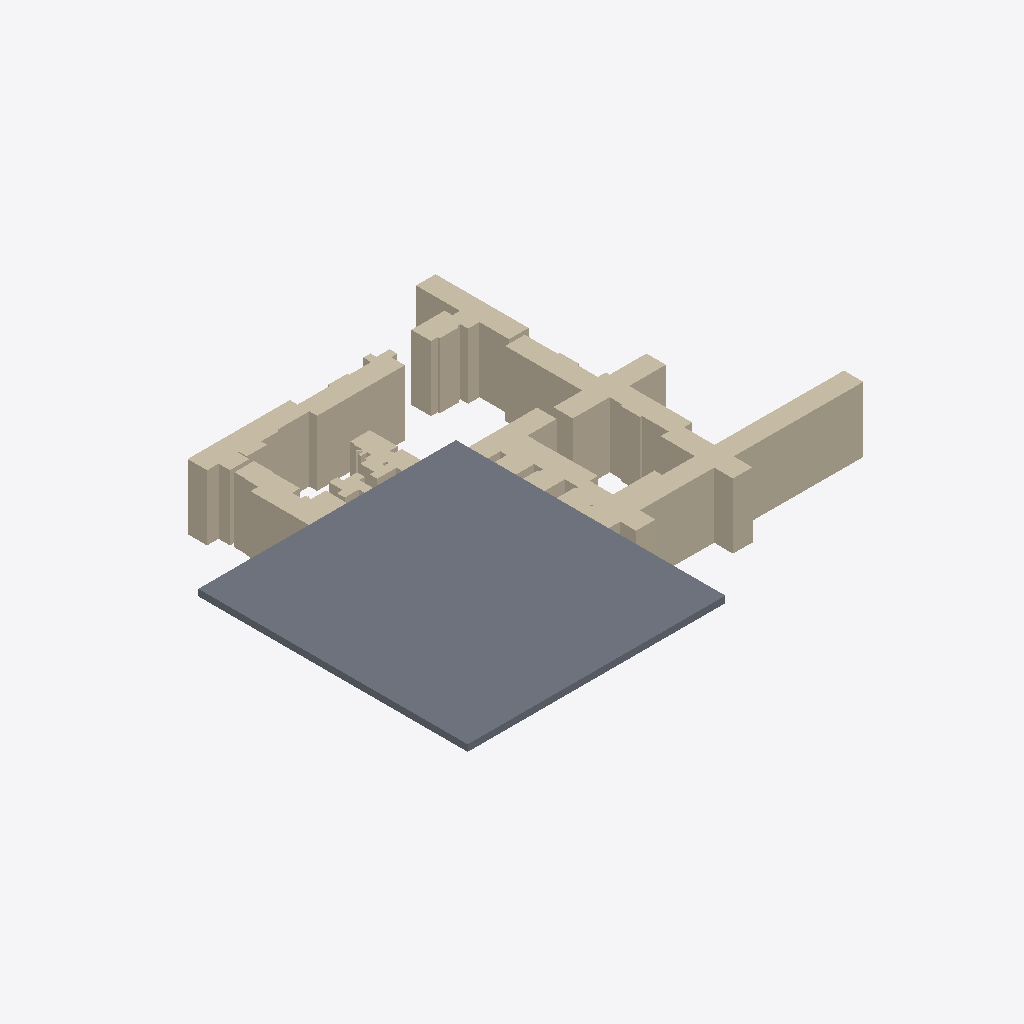
Isometric view of an IFC building model (IFC-SPF (STEP), schema IFC4, length unit metre), seen from the south-west, elements coloured by IFC class: 58 walls (beige), 1 slab (grey).
Extent 8.0 m × 6.6 m × 1.1 m (x, y, z). Storeys (1): Ground Floor at 0.00 m. Elements (99): 98 IfcWallStandardCase, 1 IfcSlab.

HEADER;
FILE_DESCRIPTION(('ViewDefinition [CoordinationView]'),'2;1');
FILE_NAME('','2025-11-12T22:43:05',(''),(''),'IfcOpenShell [number]','IfcOpenShell [number]','');
FILE_SCHEMA(('IFC4'));
ENDSEC;
DATA;
#13=IFCPROJECT('2VYiiG5GH2twBDqDfAzGRN',#5,'Floorplan Project',$,$,$,$,(#10,#11,#12),#17);
#23=IFCSITE('0K0g9U0fbC2OkKSTe3RXSp',#5,'Site',$,$,$,#22,$,.ELEMENT.,$,$,$,$,$);
#29=IFCBUILDING('3JCof0lW941vYUWvTfLRvc',#5,'Building',$,$,$,#28,$,$,$,$,$);
#35=IFCBUILDINGSTOREY('24pJ_0LE9B092L7jAESDCu',#5,'Ground Floor',$,$,#34,$,$,$,0.0);
#1710=IFCSLAB('0cXdWrunjBOe7j3ItQhfGU',#5,'Floor',$,$,#1709,#1721,'FLOOR',$);
#1693=IFCWALLSTANDARDCASE('01$dwoH_524AC1b9rBF_Y9',#5,'Wall_8_27',$,$,#1692,#1704,$,$);
#163=IFCWALLSTANDARDCASE('2h6SMOMSX3BRyzZEPKH4Gb',#5,'Wall_1_3',$,$,#162,#174,$,$);
#1115=IFCWALLSTANDARDCASE('0Ju6zHbyz94eI1a0EycvNr',#5,'Wall_7_9',$,$,#1114,#1126,$,$);
#197=IFCWALLSTANDARDCASE('00oqDHWo1Etu5JBikIfXU1',#5,'Wall_2_1',$,$,#196,#208,$,$);
#1642=IFCWALLSTANDARDCASE('2PXjzPkxvDnw3DSVYADXkM',#5,'Wall_8_24',$,$,#1641,#1653,$,$);
#299=IFCWALLSTANDARDCASE('2pYfU1cbTF2h1k79IZlxTU',#5,'Wall_2_7',$,$,#298,#310,$,$);
#571=IFCWALLSTANDARDCASE('0DcZEtVFXBNQunfrsUWEz4',#5,'Wall_5_0',$,$,#570,#582,$,$);
#129=IFCWALLSTANDARDCASE('3CUWcmJ8f2kfQXNc6TUGQP',#5,'Wall_1_1',$,$,#128,#140,$,$);
#1676=IFCWALLSTANDARDCASE('2$aGIHzsj2NhQFBn5vhUoJ',#5,'Wall_8_26',$,$,#1675,#1687,$,$);
#605=IFCWALLSTANDARDCASE('3m7YKcIwH8LPodjMiiOXTZ',#5,'Wall_5_2',$,$,#604,#616,$,$);
#265=IFCWALLSTANDARDCASE('0alrsIcpPFAeF3I_Sl2Buo',#5,'Wall_2_5',$,$,#264,#276,$,$);
#1030=IFCWALLSTANDARDCASE('34GPOCRePE_Bc6aMaLQ_wR',#5,'Wall_7_4',$,$,#1029,#1041,$,$);
#231=IFCWALLSTANDARDCASE('095n0AQpb1GhZTaa1VJGok',#5,'Wall_2_3',$,$,#230,#242,$,$);
#248=IFCWALLSTANDARDCASE('017QPis259deFKIp1kz4qm',#5,'Wall_2_4',$,$,#247,#259,$,$);
#1659=IFCWALLSTANDARDCASE('1LDXCKmPX8KRtL2JD4IrFQ',#5,'Wall_8_25',$,$,#1658,#1670,$,$);
#673=IFCWALLSTANDARDCASE('22haZacf5268YVFts1SLs4',#5,'Wall_5_6',$,$,#672,#684,$,$);
#1574=IFCWALLSTANDARDCASE('0gPBatLEP0eAtz4S5HdS8G',#5,'Wall_8_20',$,$,#1573,#1585,$,$);
#1625=IFCWALLSTANDARDCASE('1hofgCdpD5vw1GfHJU8hky',#5,'Wall_8_23',$,$,#1624,#1636,$,$);
#707=IFCWALLSTANDARDCASE('1fun4LEFXE0vyuuvrVd3kV',#5,'Wall_5_8',$,$,#706,#718,$,$);
#1608=IFCWALLSTANDARDCASE('2yv816cOz1P94wyzUVdkLQ',#5,'Wall_8_22',$,$,#1607,#1619,$,$);
#741=IFCWALLSTANDARDCASE('253Vl4mI561vrd5KQP6FcV',#5,'Wall_5_10',$,$,#740,#752,$,$);
#469=IFCWALLSTANDARDCASE('34T$f9Se9Fgfj9$0$tlKP_',#5,'Wall_3_9',$,$,#468,#480,$,$);
#1387=IFCWALLSTANDARDCASE('2yZy6I1on2ZR5iMeDzVaFQ',#5,'Wall_8_9',$,$,#1386,#1398,$,$);
#877=IFCWALLSTANDARDCASE('3gD6mUQP52Jx3jGoAc5Zjv',#5,'Wall_6_3',$,$,#876,#888,$,$);
#95=IFCWALLSTANDARDCASE('0QHq$LKZv5SvQnmUmRvjDZ',#5,'Wall_0_3',$,$,#94,#106,$,$);
#639=IFCWALLSTANDARDCASE('2dNkLTJMTFLurvVcZh2S8i',#5,'Wall_5_4',$,$,#638,#650,$,$);
#112=IFCWALLSTANDARDCASE('1aqyhHkCX379cJpVahZJFr',#5,'Wall_1_0',$,$,#111,#123,$,$);
#1540=IFCWALLSTANDARDCASE('1gzT2IDT95yOHOrTfwPSta',#5,'Wall_8_18',$,$,#1539,#1551,$,$);
#486=IFCWALLSTANDARDCASE('3WE8bf3Pb7SuemrfogUJIL',#5,'Wall_3_10',$,$,#485,#497,$,$);
#809=IFCWALLSTANDARDCASE('1loV3Qgx1Env0TYg3yEcnc',#5,'Wall_5_14',$,$,#808,#820,$,$);
#333=IFCWALLSTANDARDCASE('1UTwBoVfjDHgg9ow5kfM2h',#5,'Wall_3_1',$,$,#332,#344,$,$);
#316=IFCWALLSTANDARDCASE('0hEFrCqpn4Sf7CiksJlPLy',#5,'Wall_3_0',$,$,#315,#327,$,$);
#520=IFCWALLSTANDARDCASE('1ywKm0COn4hxjhKNDWqpki',#5,'Wall_4_1',$,$,#519,#531,$,$);
#1149=IFCWALLSTANDARDCASE('1ySu0u48D01xeBx$weztsI',#5,'Wall_7_11',$,$,#1148,#1160,$,$);
#1013=IFCWALLSTANDARDCASE('0Le9OUFM1B2RAXfygQ2Pb2',#5,'Wall_7_3',$,$,#1012,#1024,$,$);
#1591=IFCWALLSTANDARDCASE('26ASneyoDFwxQqL9Dkz6xf',#5,'Wall_8_21',$,$,#1590,#1602,$,$);
#554=IFCWALLSTANDARDCASE('0Zra0EKFD5QhcUhdjhN9bv',#5,'Wall_4_3',$,$,#553,#565,$,$);
#503=IFCWALLSTANDARDCASE('0$2v1GoYL5S9e5BC9YnF_D',#5,'Wall_4_0',$,$,#502,#514,$,$);
#146=IFCWALLSTANDARDCASE('1v1uJm8O1778Y_Ezfre9ox',#5,'Wall_1_2',$,$,#145,#157,$,$);
#622=IFCWALLSTANDARDCASE('1ODOMTuJj3MfNJSpf4qExi',#5,'Wall_5_3',$,$,#621,#633,$,$);
#61=IFCWALLSTANDARDCASE('1wgtQW9x57KwuzMp3ZC2KI',#5,'Wall_0_1',$,$,#60,#72,$,$);
#78=IFCWALLSTANDARDCASE('3nNBB8sib8CAQdewHwB5dr',#5,'Wall_0_2',$,$,#77,#89,$,$);
#452=IFCWALLSTANDARDCASE('1Ni4a6A4XCnw9g_cz9n3u7',#5,'Wall_3_8',$,$,#451,#463,$,$);
#1506=IFCWALLSTANDARDCASE('0w7XtuF41CZOQcDaJ0anmT',#5,'Wall_8_16',$,$,#1505,#1517,$,$);
#435=IFCWALLSTANDARDCASE('1JDforZX90Su02m3_k5a5I',#5,'Wall_3_7',$,$,#434,#446,$,$);
#367=IFCWALLSTANDARDCASE('17AVMF5pv0qRhMGIBrutvI',#5,'Wall_3_3',$,$,#366,#378,$,$);
#44=IFCWALLSTANDARDCASE('25HcJHn_v6c8n6BlUU4sLm',#5,'Wall_0_0',$,$,#43,#55,$,$);
#1081=IFCWALLSTANDARDCASE('2lYV2qjvbBVxdzU2KggJtW',#5,'Wall_7_7',$,$,#1080,#1092,$,$);
#537=IFCWALLSTANDARDCASE('3ftWx85hH4y8yYZJ8z8vRs',#5,'Wall_4_2',$,$,#536,#548,$,$);
#401=IFCWALLSTANDARDCASE('2Oy9HpkxP2gfXxudaUg8Jx',#5,'Wall_3_5',$,$,#400,#412,$,$);
#1370=IFCWALLSTANDARDCASE('1tPxp_Wx13zPwXO7M$v1JO',#5,'Wall_8_8',$,$,#1369,#1381,$,$);
#180=IFCWALLSTANDARDCASE('1XgMPHJTf9RPx83LTfFAcl',#5,'Wall_2_0',$,$,#179,#191,$,$);
#418=IFCWALLSTANDARDCASE('2$vq1GpHP5H9xKepPUM2Ay',#5,'Wall_3_6',$,$,#417,#429,$,$);
#775=IFCWALLSTANDARDCASE('2irGeejo9BN8AYAv64opsW',#5,'Wall_5_12',$,$,#774,#786,$,$);
#792=IFCWALLSTANDARDCASE('0Ir$GYkKf4sfJauT8Cajwn',#5,'Wall_5_13',$,$,#791,#803,$,$);
#1557=IFCWALLSTANDARDCASE('2X6h380ez20ADjJl7fCzJ8',#5,'Wall_8_19',$,$,#1556,#1568,$,$);
#1098=IFCWALLSTANDARDCASE('0IKoeG6D13YAxDHBbV8Nul',#5,'Wall_7_8',$,$,#1097,#1109,$,$);
#860=IFCWALLSTANDARDCASE('1AK7LOcL101hCuiXGUJMnS',#5,'Wall_6_2',$,$,#859,#871,$,$);
ENDSEC;